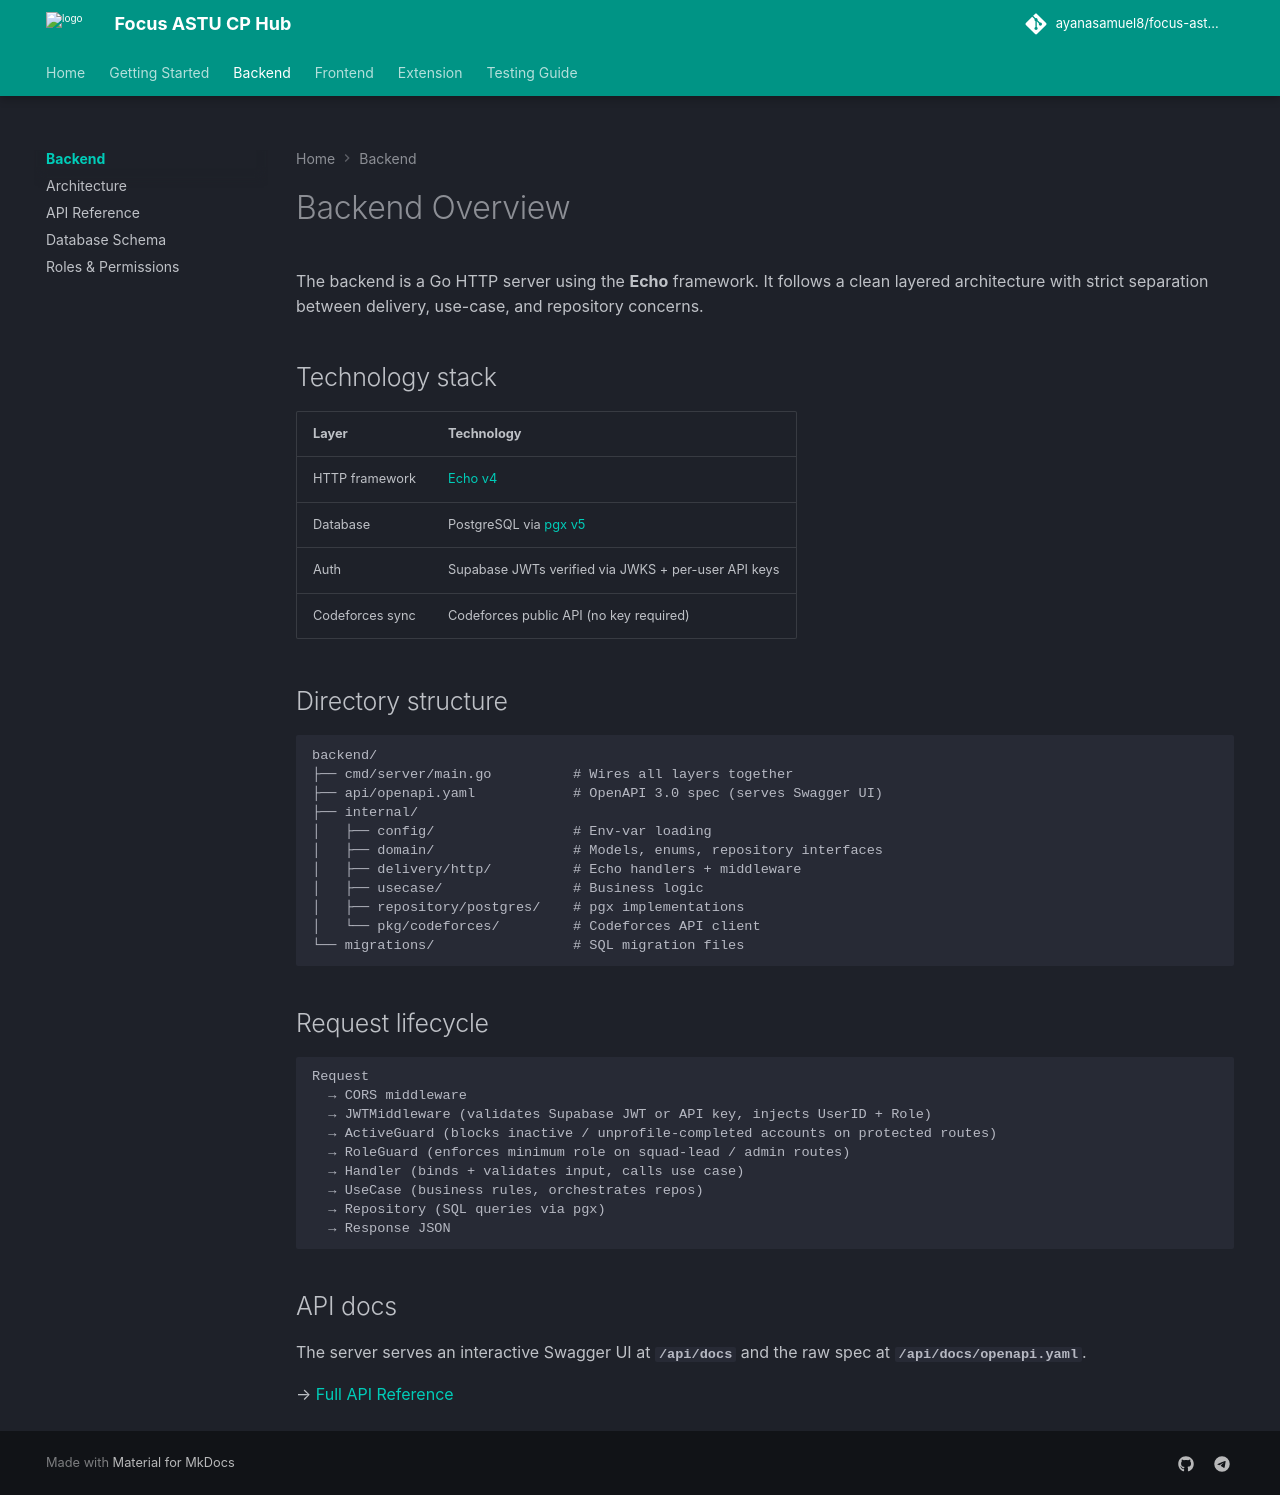

repository: ayanasamuel8/focus-astu-cp-hub-web · page: backend/index.html · generator: mkdocs

# Backend Overview

The backend is a Go HTTP server using the **Echo** framework. It follows a clean layered architecture with strict separation between delivery, use-case, and repository concerns.

## Technology stack

| Layer | Technology |
|-------|-----------|
| HTTP framework | [Echo v4](https://echo.labstack.com/) |
| Database | PostgreSQL via [pgx v5](https://github.com/jackc/pgx) |
| Auth | Supabase JWTs verified via JWKS + per-user API keys |
| Codeforces sync | Codeforces public API (no key required) |

## Directory structure

```
backend/
├── cmd/server/main.go          # Wires all layers together
├── api/openapi.yaml            # OpenAPI 3.0 spec (serves Swagger UI)
├── internal/
│   ├── config/                 # Env-var loading
│   ├── domain/                 # Models, enums, repository interfaces
│   ├── delivery/http/          # Echo handlers + middleware
│   ├── usecase/                # Business logic
│   ├── repository/postgres/    # pgx implementations
│   └── pkg/codeforces/         # Codeforces API client
└── migrations/                 # SQL migration files
```

## Request lifecycle

```
Request
  → CORS middleware
  → JWTMiddleware (validates Supabase JWT or API key, injects UserID + Role)
  → ActiveGuard (blocks inactive / unprofile-completed accounts on protected routes)
  → RoleGuard (enforces minimum role on squad-lead / admin routes)
  → Handler (binds + validates input, calls use case)
  → UseCase (business rules, orchestrates repos)
  → Repository (SQL queries via pgx)
  → Response JSON
```

## API docs

The server serves an interactive Swagger UI at **`/api/docs`** and the raw spec at **`/api/docs/openapi.yaml`**.

→ [Full API Reference](api-reference.md)
